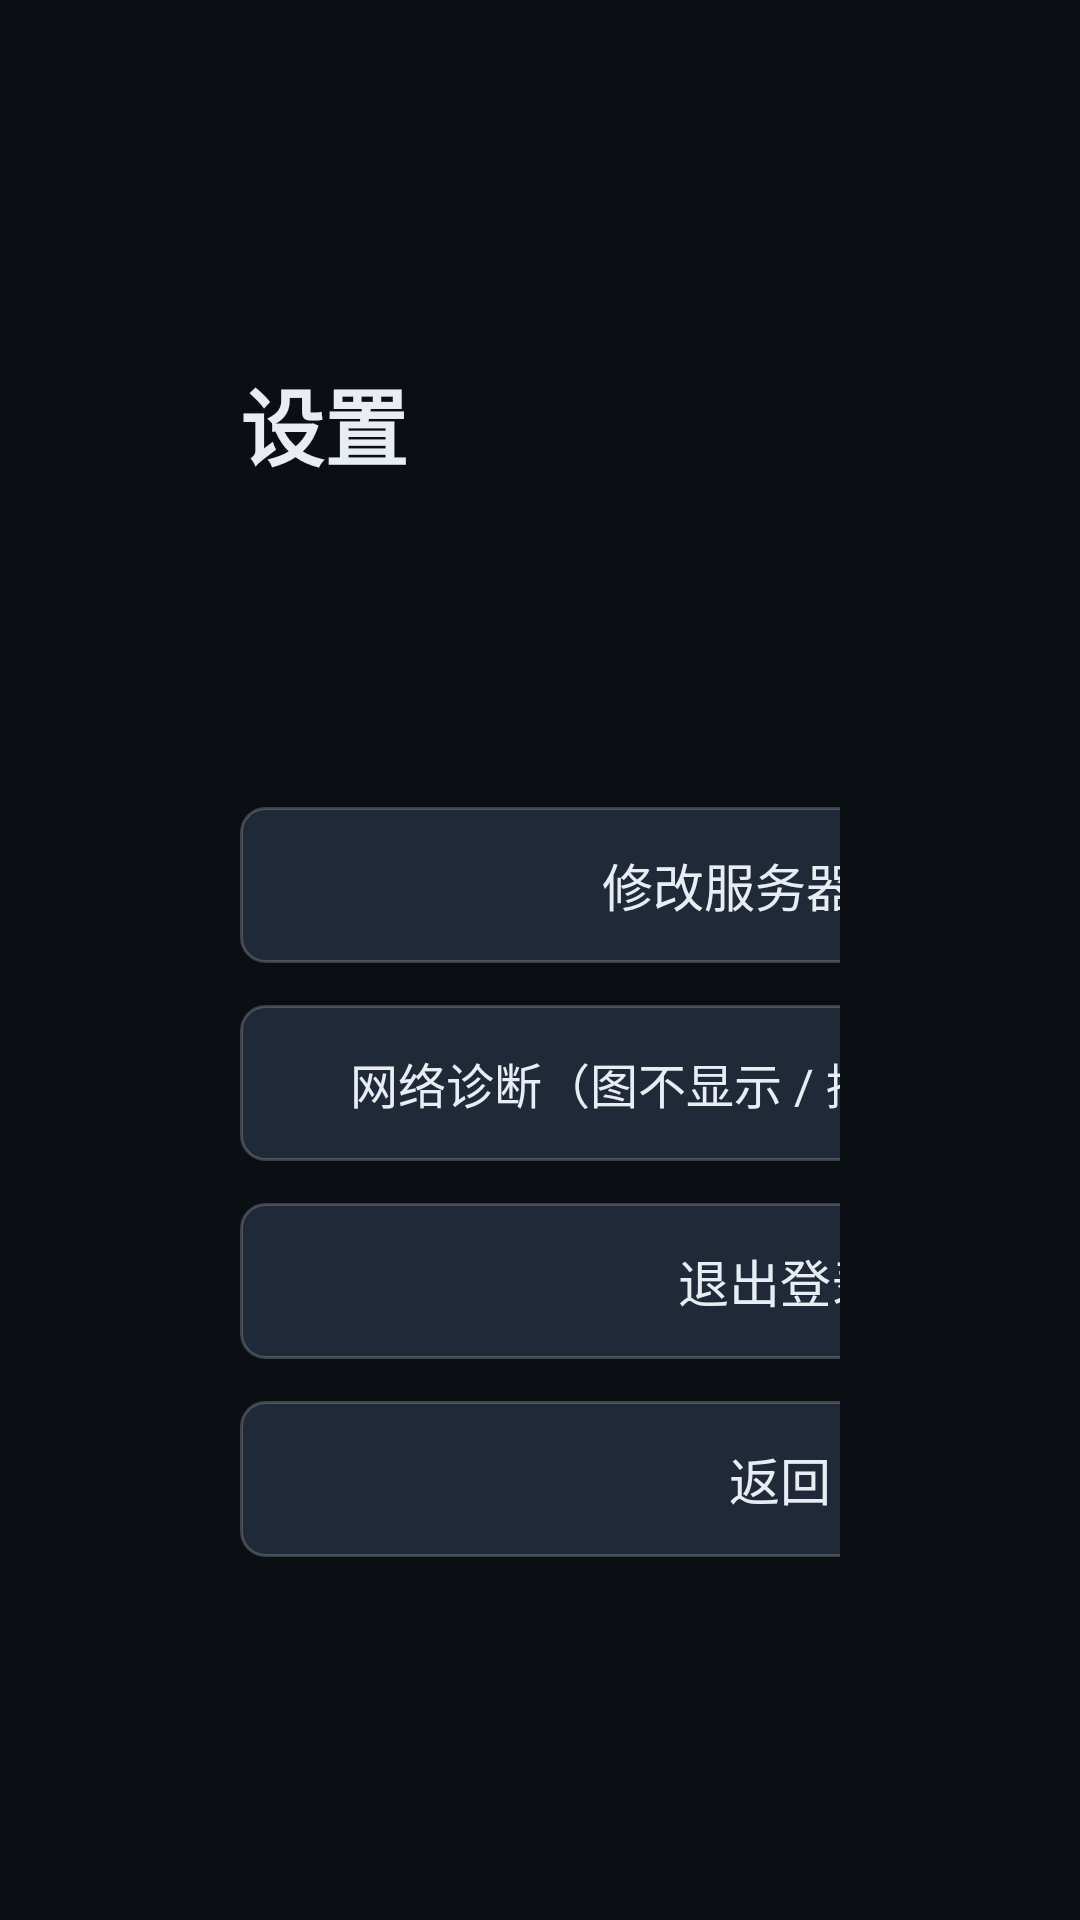

Layout XML and referenced resources for this Android screen:
<!-- AndroidManifest.xml: application theme Theme.Legacy -->
<!-- res/layout/activity_settings.xml -->
<?xml version="1.0" encoding="utf-8"?>
<LinearLayout xmlns:android="http://schemas.android.com/apk/res/android"
    android:layout_width="match_parent"
    android:layout_height="match_parent"
    android:background="@color/bg"
    android:gravity="center_vertical"
    android:orientation="vertical"
    android:paddingLeft="80dp"
    android:paddingRight="80dp">

    <TextView
        android:layout_width="wrap_content"
        android:layout_height="wrap_content"
        android:text="设置"
        android:textColor="@color/text"
        android:textSize="28sp"
        android:textStyle="bold" />

    <TextView
        android:id="@+id/server"
        android:layout_width="match_parent"
        android:layout_height="wrap_content"
        android:layout_marginTop="24dp"
        android:textColor="@color/textDim"
        android:textSize="16sp" />

    <TextView
        android:id="@+id/version"
        android:layout_width="match_parent"
        android:layout_height="wrap_content"
        android:layout_marginTop="10dp"
        android:textColor="@color/textDim"
        android:textSize="16sp" />

    <TextView
        android:id="@+id/btnServer"
        android:layout_width="360dp"
        android:layout_height="52dp"
        android:layout_marginTop="30dp"
        android:background="@drawable/btn_bg"
        android:focusable="true"
        android:gravity="center"
        android:text="修改服务器地址"
        android:textColor="@color/text"
        android:textSize="17sp" />

    <TextView
        android:id="@+id/btnDiagnostics"
        android:layout_width="360dp"
        android:layout_height="52dp"
        android:layout_marginTop="14dp"
        android:background="@drawable/btn_bg"
        android:focusable="true"
        android:gravity="center"
        android:text="网络诊断（图不显示 / 播不了先看这里）"
        android:textColor="@color/text"
        android:textSize="16sp" />

    <TextView
        android:id="@+id/btnLogout"
        android:layout_width="360dp"
        android:layout_height="52dp"
        android:layout_marginTop="14dp"
        android:background="@drawable/btn_bg"
        android:focusable="true"
        android:gravity="center"
        android:text="退出登录"
        android:textColor="@color/text"
        android:textSize="17sp" />

    <TextView
        android:id="@+id/btnBack"
        android:layout_width="360dp"
        android:layout_height="52dp"
        android:layout_marginTop="14dp"
        android:background="@drawable/btn_bg"
        android:focusable="true"
        android:gravity="center"
        android:text="返回"
        android:textColor="@color/text"
        android:textSize="17sp" />
</LinearLayout>
<!-- resources referenced by this layout -->
<resources>
  <color name="bg">#FF0B0F14</color>
  <color name="text">#FFE8EDF3</color>
  <color name="textDim">#FF8A97A6</color>
  <!-- drawable btn_bg (drawable) -->
  <?xml version="1.0" encoding="utf-8"?>
  <selector xmlns:android="http://schemas.android.com/apk/res/android">
      <item android:state_focused="true">
          <shape android:shape="rectangle">
              <solid android:color="#FF3B82F6" />
              <corners android:radius="8dp" />
          </shape>
      </item>
      <item android:state_pressed="true">
          <shape android:shape="rectangle">
              <solid android:color="#FF2563EB" />
              <corners android:radius="8dp" />
          </shape>
      </item>
      <item>
          <shape android:shape="rectangle">
              <solid android:color="#FF1F2937" />
              <corners android:radius="8dp" />
              <stroke android:width="1dp" android:color="#33FFFFFF" />
          </shape>
      </item>
  </selector>
  <style name="Theme.Legacy" parent="Theme.AppCompat.NoActionBar">
          <item name="android:windowBackground">@color/bg</item>
          <item name="android:colorBackground">@color/bg</item>
          <item name="android:textColor">@color/text</item>
          <item name="colorPrimary">@color/primary</item>
          <item name="colorAccent">@color/primary</item>
      </style>
  <color name="primary">#FF3B82F6</color>
</resources>
